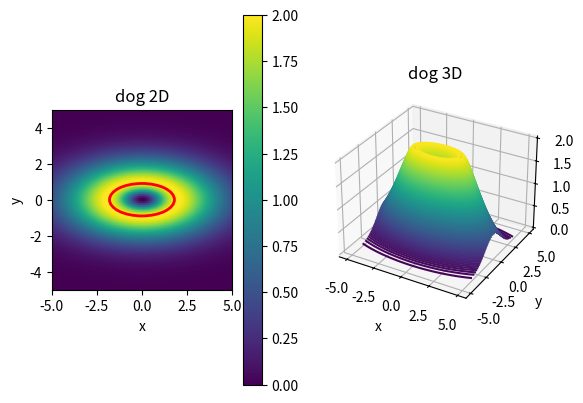

Here is the Python script that generated this plot:
import numpy as np
from matplotlib.patches import Ellipse
import matplotlib.pyplot as plt
from matplotlib import cm
from scipy.stats import multivariate_normal
# define normalized 2D gaussian
def gaus2d(x, y, mx, my, sx, sy):
    return 1. / (2. * np.pi * sx * sy) * np.exp(-((x - mx)**2. / (2. * sx**2.) + (y - my)**2. / (2. * sy**2.)))


ellipse = Ellipse(xy=(0,0), width=3.6, height=1.8, edgecolor='r', lw=2, facecolor='none')
x = np.linspace(-5, 5, 100)
y = np.linspace(-5, 5, 100)
x1, y1 = np.meshgrid(x, y)  # get 2D variables instead of 1D
z1 = gaus2d(x1, y1, 0, 0, 2.7, 1.35)
z1 = z1/z1.max()
x2, y2 = np.meshgrid(x, y)  # get 2D variables instead of 1D
z2 = gaus2d(x2, y2, 0, 0, 0.9, 0.45)
z2 = z2/z2.max()
dog = 2*(z1 - z2)/np.max(z1-z2)
dog[dog<0] = 0
fig = plt.figure()
ax1 = fig.add_subplot(1,2,1)
ax1.add_artist(ellipse)
im = ax1.imshow(dog, cmap="viridis", extent=(-5, 5, -5, 5))
ax1.set_xlabel('x')
ax1.set_ylabel('y')
ax1.title.set_text('dog 2D')
cbar = fig.colorbar(im, ax=ax1)
ax2 = fig.add_subplot(1,2,2,projection='3d')
ax2.contour3D(x, y, dog, 100, cmap=cm.viridis)
ax2.set_xlabel('x')
ax2.set_ylabel('y')
ax2.set_zlabel('z')
ax2.title.set_text('dog 3D')
# ax3 = fig.add_subplot(3,2,1)
# ax3.contourf(x, y, z1, cmap=cm.viridis)
# ax3.set_xlabel('x')
# ax3.set_ylabel('y')
# ax3.title.set_text('g1 2D')
# ax4 = fig.add_subplot(3,2,2,projection='3d')
# ax4.contour3D(x, y, z1, 50, cmap=cm.viridis)
# ax4.set_xlabel('x')
# ax4.set_ylabel('y')
# ax4.set_zlabel('z')
# ax4.title.set_text('g1 3D')
#
# ax5 = fig.add_subplot(3,2,3)
# ax5.contourf(x, y, z2, cmap=cm.viridis)
# ax5.set_xlabel('x')
# ax5.set_ylabel('y')
# ax5.title.set_text('g2 2D')
# ax6 = fig.add_subplot(3,2,4,projection='3d')
# ax6.contour3D(x, y, z2, 50, cmap=cm.viridis)
# ax6.set_xlabel('x')
# ax6.set_ylabel('y')
# ax6.set_zlabel('z')
# ax6.title.set_text('g2 3D')
plt.show()

